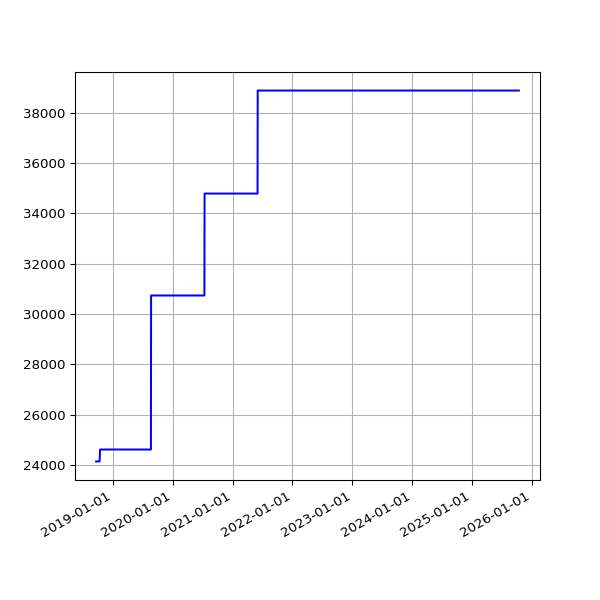

The file beside this chart, header and first rows:
date, value
2018-09-22 05:54:16 +0100, 24150
2018-09-25 05:59:08 +0100, 24150
2018-10-04 06:11:36 +0100, 24150
2018-10-07 06:27:15 +0100, 24150
2018-10-10 06:46:32 +0100, 24150
2018-10-13 05:53:53 +0100, 24150
2018-10-16 06:26:10 +0100, 24624
2018-10-19 07:06:25 +0100, 24624
2018-10-22 07:10:20 +0100, 24624
2018-10-25 06:00:59 +0100, 24624
2018-10-28 05:13:53 +0000, 24624
2018-11-01 06:49:27 +0000, 24624
2018-11-04 06:12:54 +0000, 24624
2018-11-07 06:03:06 +0000, 24624
2018-11-10 06:10:02 +0000, 24624
2018-11-13 06:13:10 +0000, 24624
2018-11-16 06:06:18 +0000, 24624
2018-11-19 06:13:27 +0000, 24624
2018-11-22 06:43:41 +0000, 24624
2018-11-25 06:14:56 +0000, 24624
2018-12-01 06:23:51 +0000, 24624
2018-12-04 07:04:53 +0000, 24624
2018-12-07 06:14:22 +0000, 24624
2018-12-10 06:27:57 +0000, 24624
2018-12-13 06:31:09 +0000, 24624
2018-12-16 06:21:57 +0000, 24624
2018-12-19 06:31:52 +0000, 24624
2018-12-22 06:31:39 +0000, 24624
2018-12-25 06:50:52 +0000, 24624
2018-12-28 07:09:18 +0000, 24624
2019-01-01 06:51:12 +0000, 24624
2019-01-04 07:45:52 +0000, 24624
2019-01-07 06:36:52 +0000, 24624
2019-01-10 07:00:20 +0000, 24624
2019-01-13 06:51:08 +0000, 24624
2019-01-16 06:18:52 +0000, 24624
2019-01-25 06:27:52 +0000, 24624
2019-01-28 06:20:04 +0000, 24624
2019-02-01 06:43:11 +0000, 24624
2019-02-04 06:46:59 +0000, 24624
2019-02-07 06:28:15 +0000, 24624
2019-02-10 07:01:57 +0000, 24624
2019-02-13 06:35:54 +0000, 24624
2019-02-19 07:05:30 +0000, 24624
2019-02-22 06:55:53 +0000, 24624
2019-02-25 06:38:05 +0000, 24624
2019-03-01 06:43:32 +0000, 24624
2019-03-04 07:01:27 +0000, 24624
2019-03-07 07:15:07 +0000, 24624
2019-03-10 06:41:23 +0000, 24624
2019-03-13 06:35:04 +0000, 24624
2019-03-16 06:34:51 +0000, 24624
2019-03-19 06:42:23 +0000, 24624
2019-03-22 06:58:13 +0000, 24624
2019-03-25 06:50:58 +0000, 24624
2019-03-28 07:47:59 +0000, 24624
2019-04-01 07:40:45 +0100, 24624
2019-04-04 06:42:25 +0100, 24624
2019-04-07 06:51:48 +0100, 24624
2019-04-10 06:56:15 +0100, 24624
... 1,797 more rows
